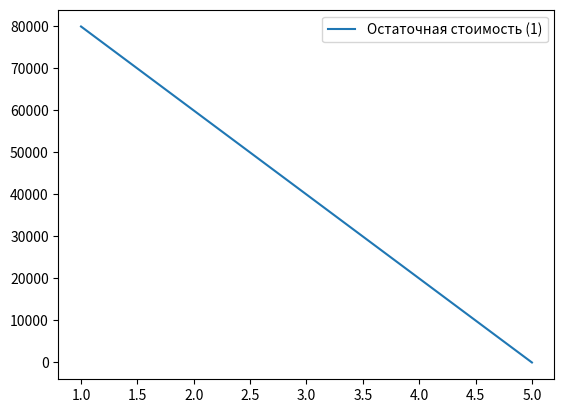
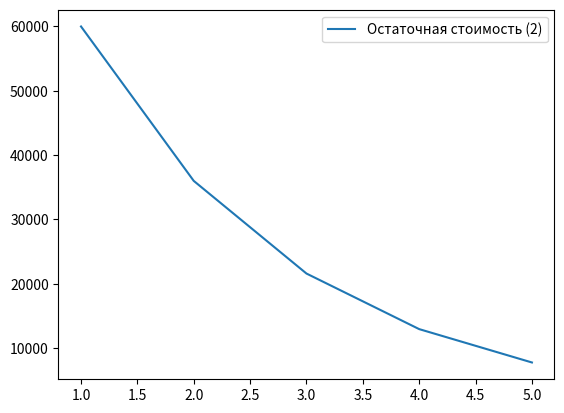
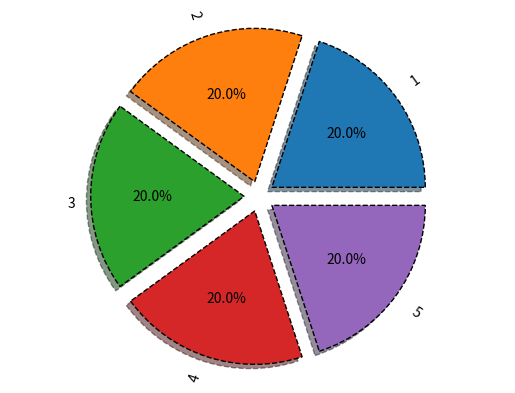
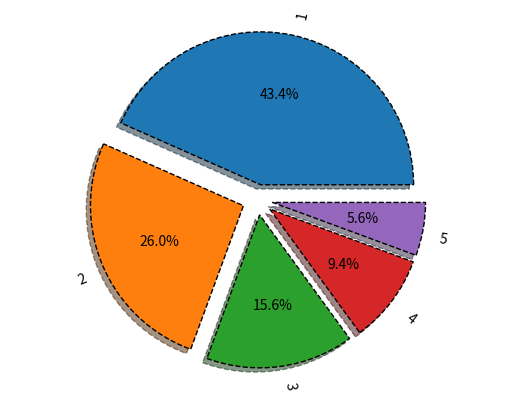
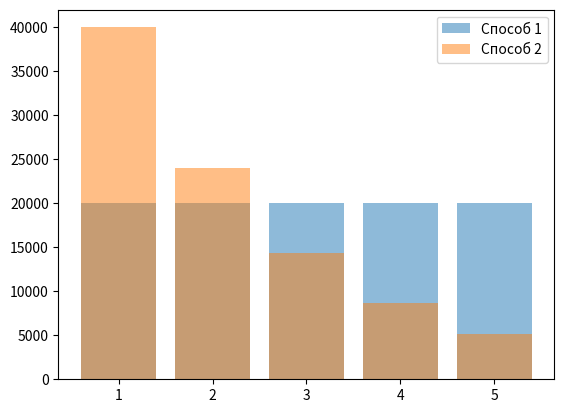

The script that saved these images, in order:
#1 способ
from sympy import *
k, T, C, L = symbols('k T C L')
C_ost = 100000
Am_lst, C_ost_lst = [], []
for i in range(5):
    Am = (C - L) / T
    val = float(Am.subs({C: 100000, T: 5, L: 0}))
    C_ost -= val
    Am_lst.append(round(val, 2))
    C_ost_lst.append(round(float(C_ost), 2))
print('Am_lst=', Am_lst)
print('C_ost_lst=', C_ost_lst)

#2 способ
Aj = 0
C_ost = 100000
Am_lst_2 = []
C_ost_lst_2 = []
for i in range(5):
    Am_expr = k * 1 / T * (C - Aj)
    # Вычисляем числовое значение амортизации для текущего года
    Am_val = float(Am_expr.subs({C: 100000, T: 5, k: 2}))
    C_ost -= Am_val
    Am_lst_2.append(round(Am_val, 2))
    # Накапливаем сумму амортизации Aj как число
    Aj += Am_val
    C_ost_lst_2.append(round(float(C_ost), 2))
print('Am_lst_2=', Am_lst_2)
print('C_ost_lst_2=', C_ost_lst_2)

#Табличный вывод
import pandas as pd
Y = list(range(1, 6))
table1 = list(zip(Y, C_ost_lst, Am_lst))
table2 = list(zip(Y, C_ost_lst_2, Am_lst_2))
tfame = pd.DataFrame(table1, columns=['Y', 'C_ost', 'Am_lst'])
tfame2 = pd.DataFrame(table2, columns=['Y', 'C_ost', 'Am_lst_2'])
print(tfame)
print(tfame2)

#Контейнер визуализации
import matplotlib.pyplot as plt

# График 1: Остаточная стоимость (Способ 1)
plt.figure()
plt.plot(tfame['Y'], tfame['C_ost'], label='Остаточная стоимость (1)')
plt.legend()
plt.savefig('chart1.png')

# График 2: Остаточная стоимость (Способ 2)
plt.figure()
plt.plot(tfame2['Y'], tfame2['C_ost'], label='Остаточная стоимость (2)')
plt.legend()
plt.savefig('chart2.png')

# График 3: Пироговая диаграмма амортизации (Способ 1)
vals1 = Am_lst
labels = [str(x) for x in range(1, 6)]
explode = (0.1, 0.1, 0.1, 0.1, 0.1)
fig1, ax1 = plt.subplots()
ax1.pie(vals1, explode=explode, labels=labels, autopct='%1.1f%%', shadow=True, 
        wedgeprops={'lw': 1, 'ls': '--', 'edgecolor': "k"}, rotatelabels=True)
ax1.axis('equal')
plt.savefig('chart3.png')

# График 4: Пироговая диаграмма амортизации (Способ 2)
vals2 = Am_lst_2
fig2, ax2 = plt.subplots()
ax2.pie(vals2, explode=explode, labels=labels, autopct='%1.1f%%', shadow=True, 
        wedgeprops={'lw': 1, 'ls': '--', 'edgecolor': "k"}, rotatelabels=True)
ax2.axis('equal')
plt.savefig('chart4.png')

# График 5: Столбчатая диаграмма амортизации
plt.figure()
plt.bar(tfame['Y'], tfame['Am_lst'], alpha=0.5, label='Способ 1')
plt.bar(tfame2['Y'], tfame2['Am_lst_2'], alpha=0.5, label='Способ 2')
plt.legend()
plt.savefig('chart5.png')
